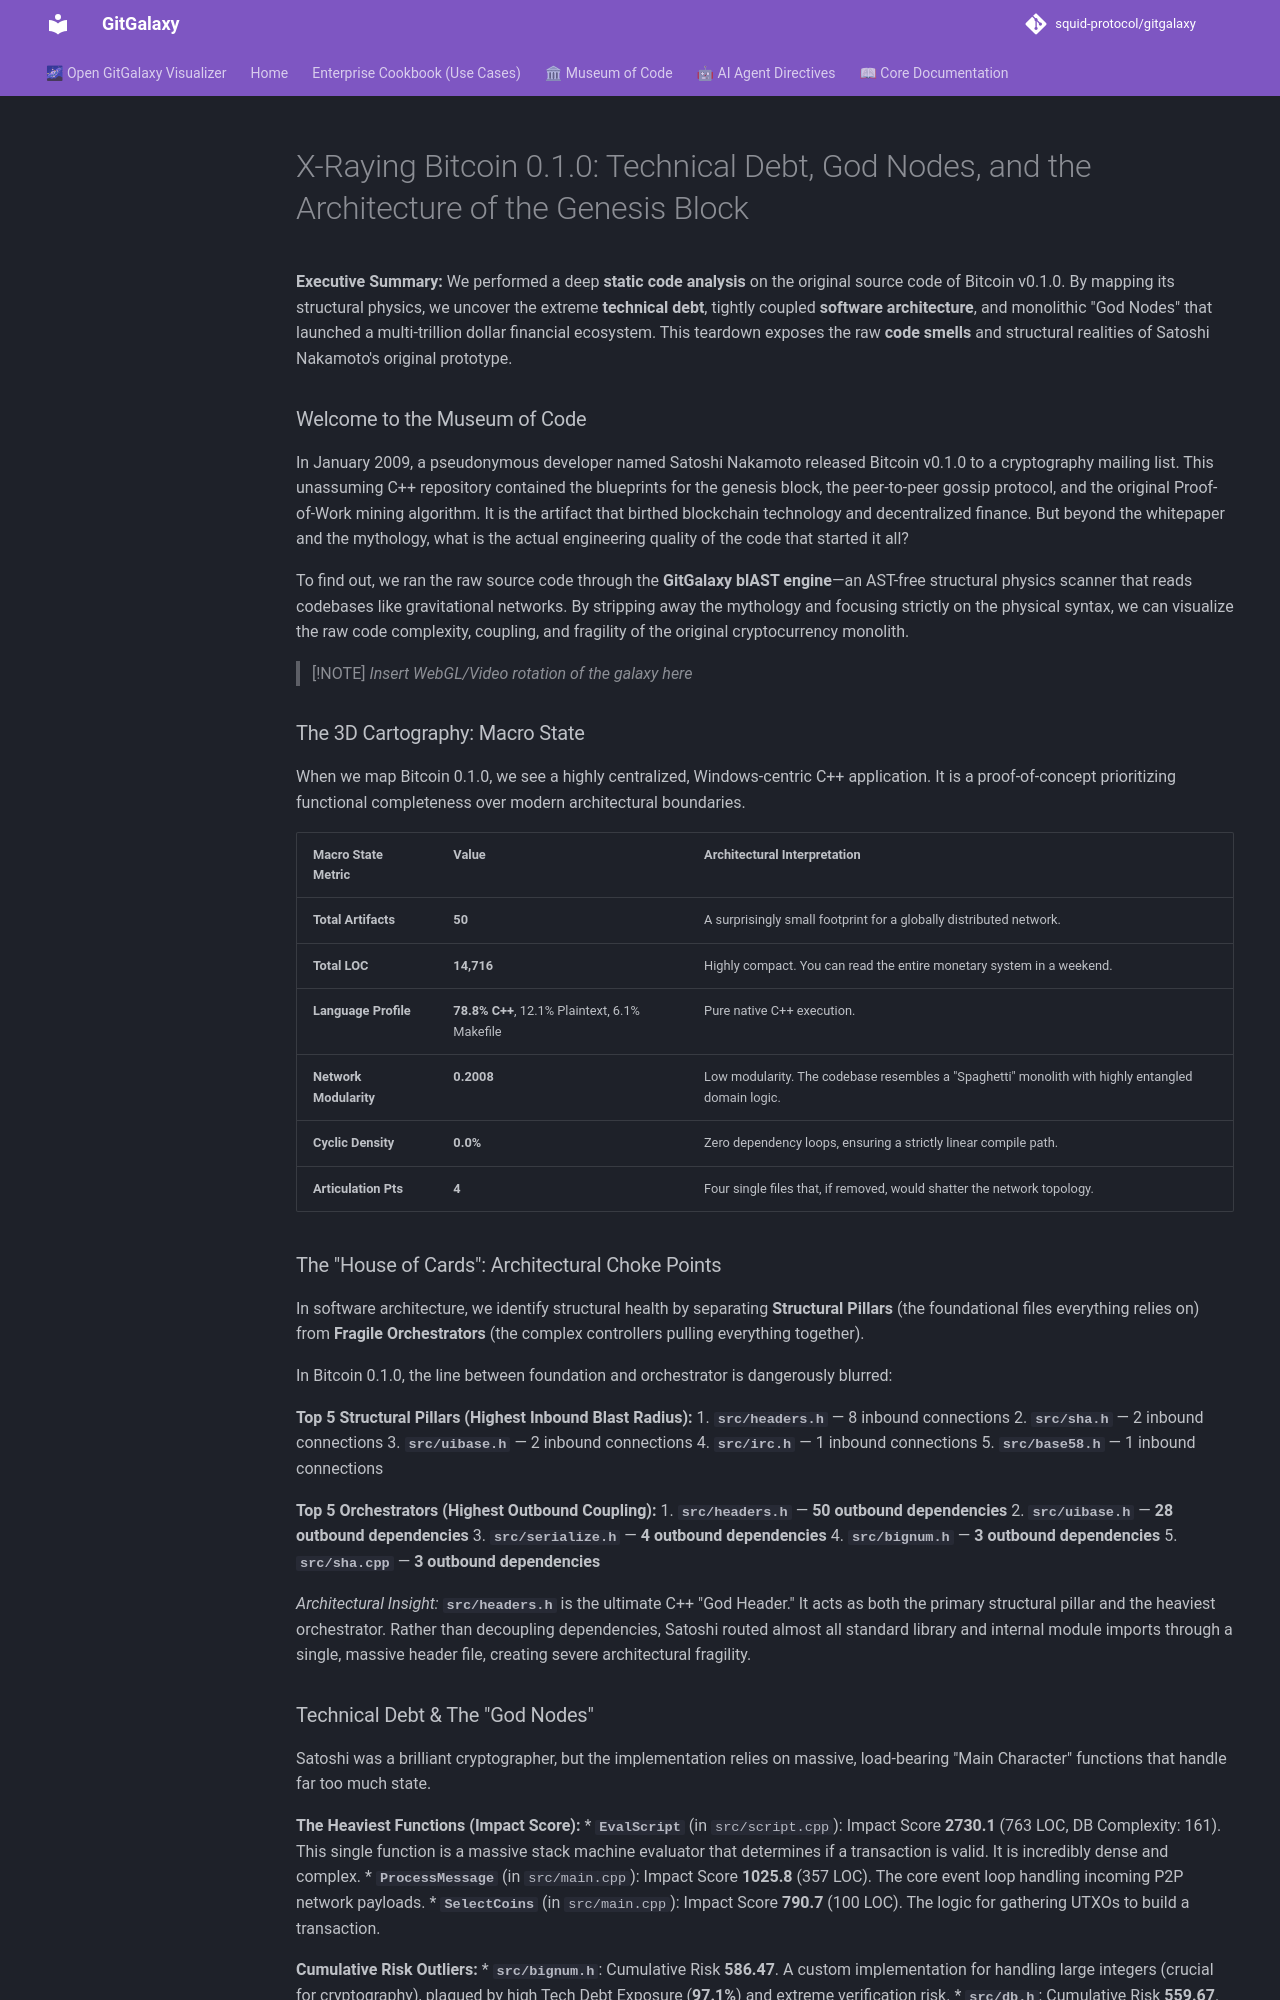

repository: squid-protocol/gitgalaxy · page: museum-of-code/teardown-of-bitcoin/index.html · generator: mkdocs

---
description: "**Executive Summary:** We performed a deep **static code analysis** on the original source code of Bitcoin v0.1.0. By mapping its structural physics,..."
---
# X-Raying Bitcoin 0.1.0: Technical Debt, God Nodes, and the Architecture of the Genesis Block

**Executive Summary:** We performed a deep **static code analysis** on the original source code of Bitcoin v0.1.0. By mapping its structural physics, we uncover the extreme **technical debt**, tightly coupled **software architecture**, and monolithic "God Nodes" that launched a multi-trillion dollar financial ecosystem. This teardown exposes the raw **code smells** and structural realities of Satoshi Nakamoto's original prototype.

### Welcome to the Museum of Code

In January 2009, a pseudonymous developer named Satoshi Nakamoto released Bitcoin v0.1.0 to a cryptography mailing list. This unassuming C++ repository contained the blueprints for the genesis block, the peer-to-peer gossip protocol, and the original Proof-of-Work mining algorithm. It is the artifact that birthed blockchain technology and decentralized finance. But beyond the whitepaper and the mythology, what is the actual engineering quality of the code that started it all?

To find out, we ran the raw source code through the **GitGalaxy blAST engine**—an AST-free structural physics scanner that reads codebases like gravitational networks. By stripping away the mythology and focusing strictly on the physical syntax, we can visualize the raw code complexity, coupling, and fragility of the original cryptocurrency monolith.

> [!NOTE]
> *Insert WebGL/Video rotation of the galaxy here*

### The 3D Cartography: Macro State

When we map Bitcoin 0.1.0, we see a highly centralized, Windows-centric C++ application. It is a proof-of-concept prioritizing functional completeness over modern architectural boundaries.

| Macro State Metric | Value | Architectural Interpretation |
| :--- | :--- | :--- |
| **Total Artifacts** | **50** | A surprisingly small footprint for a globally distributed network. |
| **Total LOC** | **14,716** | Highly compact. You can read the entire monetary system in a weekend. |
| **Language Profile** | **78.8% C++**, 12.1% Plaintext, 6.1% Makefile | Pure native C++ execution. |
| **Network Modularity** | **0.2008** | Low modularity. The codebase resembles a "Spaghetti" monolith with highly entangled domain logic. |
| **Cyclic Density** | **0.0%** | Zero dependency loops, ensuring a strictly linear compile path. |
| **Articulation Pts** | **4** | Four single files that, if removed, would shatter the network topology. |

### The "House of Cards": Architectural Choke Points

In software architecture, we identify structural health by separating **Structural Pillars** (the foundational files everything relies on) from **Fragile Orchestrators** (the complex controllers pulling everything together). 

In Bitcoin 0.1.0, the line between foundation and orchestrator is dangerously blurred:

**Top 5 Structural Pillars (Highest Inbound Blast Radius):**
1. **`src/headers.h`** — 8 inbound connections
2. **`src/sha.h`** — 2 inbound connections
3. **`src/uibase.h`** — 2 inbound connections
4. **`src/irc.h`** — 1 inbound connections
5. **`src/base58.h`** — 1 inbound connections

**Top 5 Orchestrators (Highest Outbound Coupling):**
1. **`src/headers.h`** — **50 outbound dependencies**
2. **`src/uibase.h`** — **28 outbound dependencies**
3. **`src/serialize.h`** — **4 outbound dependencies**
4. **`src/bignum.h`** — **3 outbound dependencies**
5. **`src/sha.cpp`** — **3 outbound dependencies**

*Architectural Insight:* **`src/headers.h`** is the ultimate C++ "God Header." It acts as both the primary structural pillar and the heaviest orchestrator. Rather than decoupling dependencies, Satoshi routed almost all standard library and internal module imports through a single, massive header file, creating severe architectural fragility.
